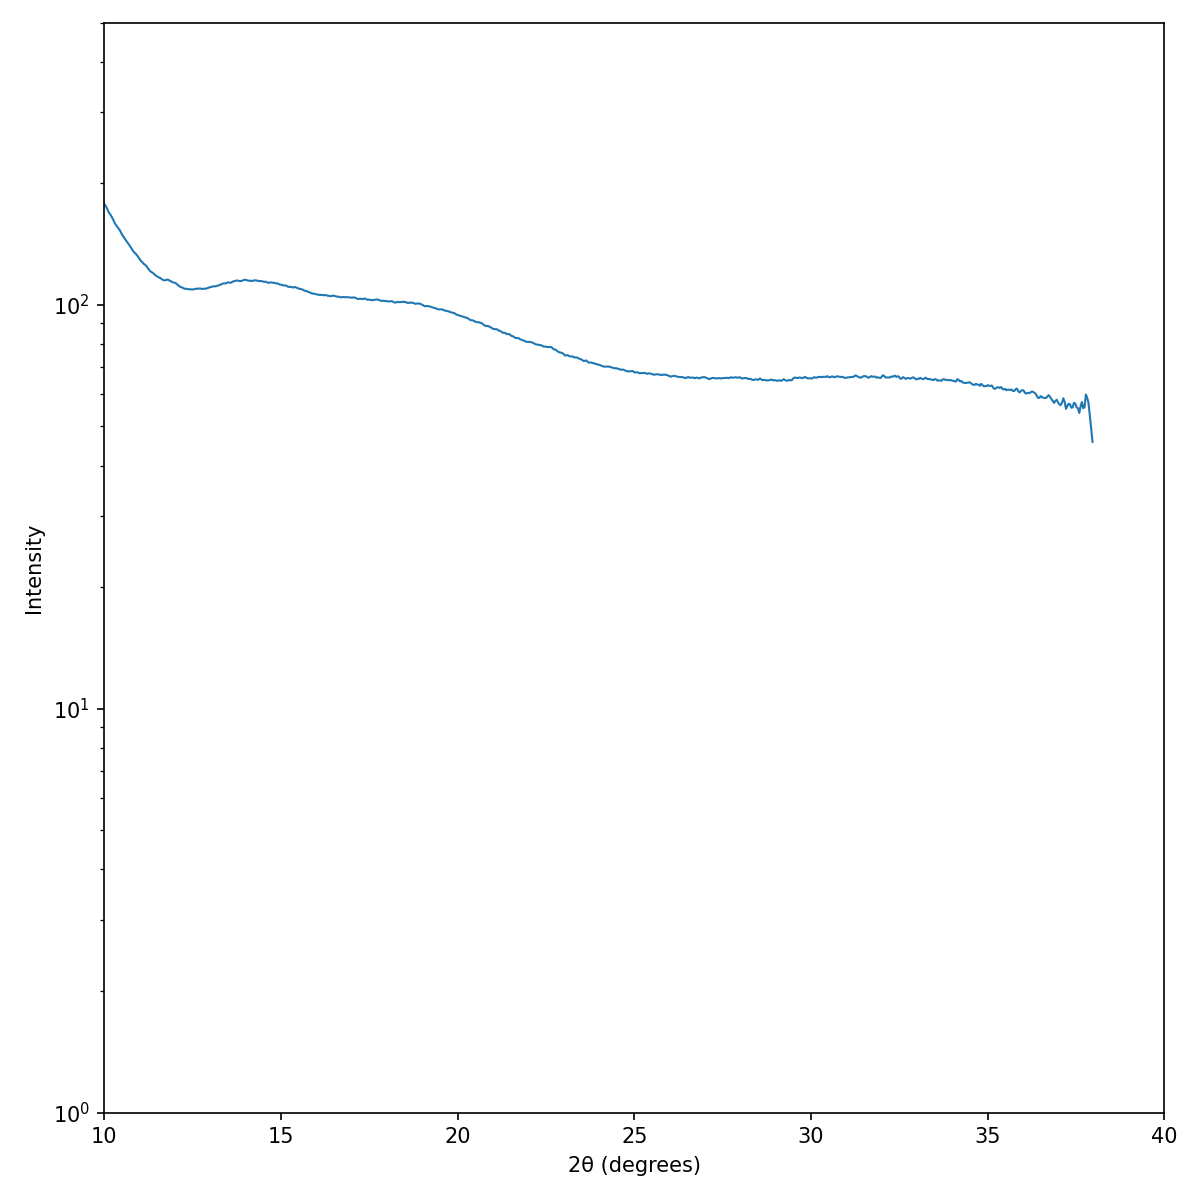

Data behind this chart, as committed beside it:
Two Theta (degrees), Intensity
0.4981, 5.508
0.5356, 5.001
0.5731, 3.827
0.6106, 3.25
0.6481, 3.486
0.6856, 3.831
0.7231, 3.725
0.7606, 3.558
0.7981, 3.97
0.8356, 4.191
0.8732, 4.061
0.9107, 3.869
0.9482, 3.902
0.9857, 3.62
1.023, 3.446
1.061, 3.593
1.098, 3.349
1.136, 3.611
1.173, 4.064
1.211, 3.921
1.248, 3.391
1.286, 3.298
1.323, 3.281
1.361, 3.47
1.398, 3.813
1.436, 4.045
1.473, 3.841
1.511, 3.552
1.548, 3.506
1.586, 3.756
1.623, 3.774
1.661, 3.849
1.698, 4.082
1.736, 4.132
1.773, 5.159
1.811, 9.65
1.848, 15.23
1.886, 19.72
1.923, 22.97
1.961, 27.25
1.998, 30.55
2.036, 32.26
2.073, 35.46
2.111, 39.35
2.148, 42.11
2.186, 44.95
2.223, 48.42
2.261, 51.69
2.298, 55.87
2.336, 59.87
2.373, 61.63
2.411, 63.37
2.448, 66.17
2.486, 69.02
2.523, 72.77
2.561, 76.26
2.598, 79.22
2.636, 81.38
2.673, 83.91
2.711, 85.54
... 940 more rows
